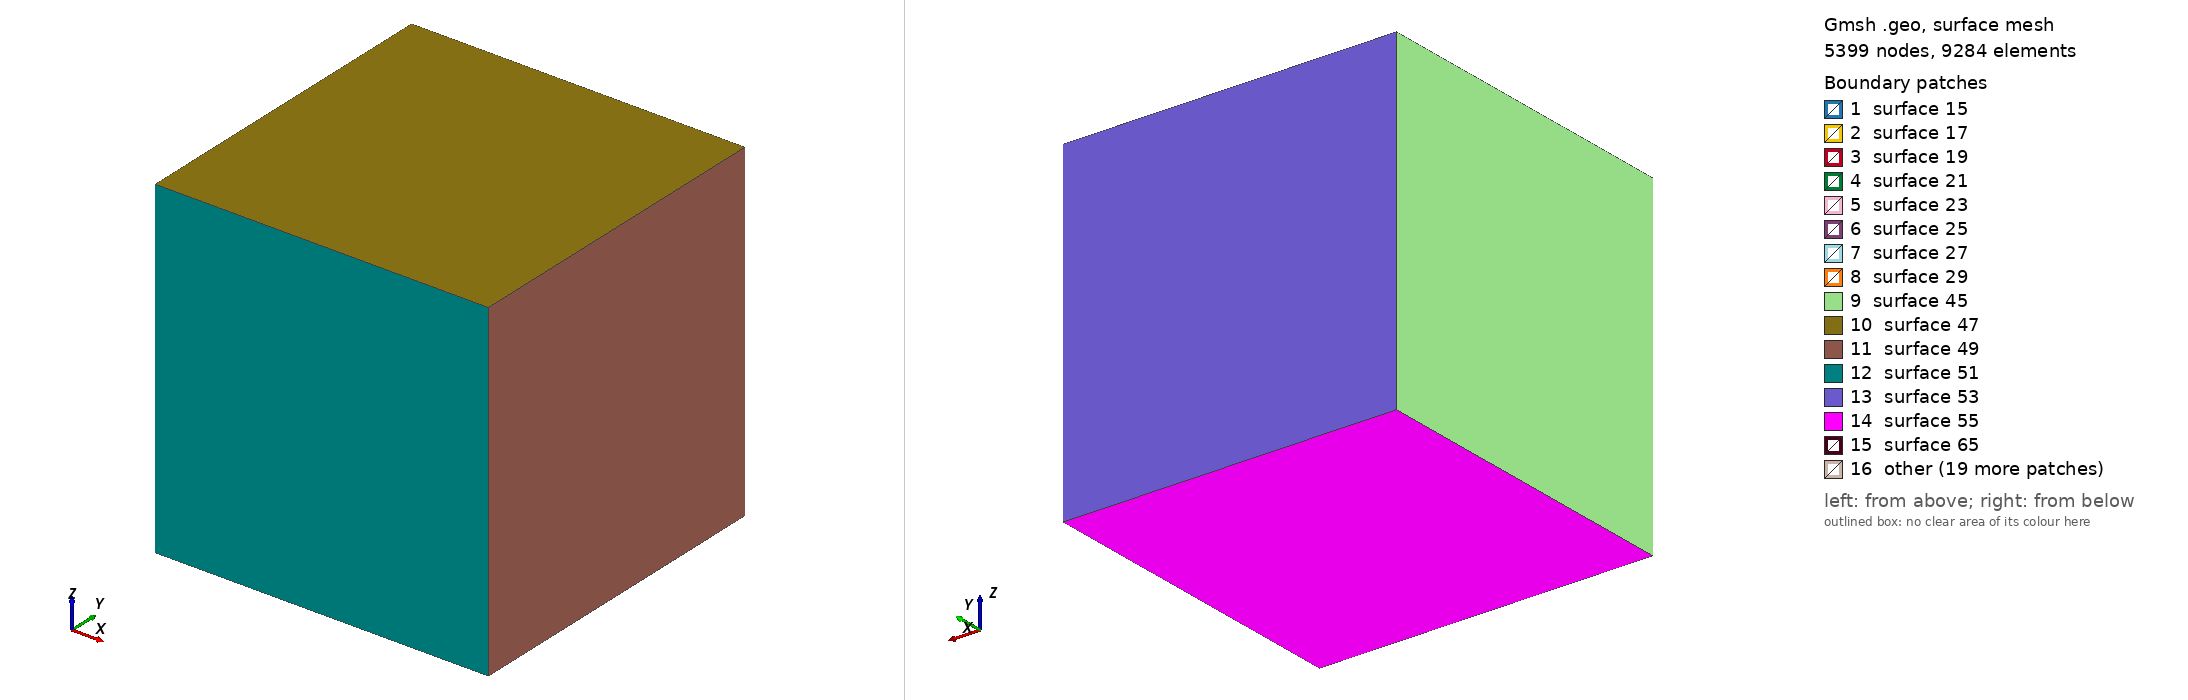

Gmsh geometry script, surface-meshed: 5399 nodes, 9284 surface elements. Boundary patches (legend numbers): 1 surface 15, 2 surface 17, 3 surface 19, 4 surface 21, 5 surface 23, 6 surface 25, 7 surface 27, 8 surface 29, 9 surface 45, 10 surface 47, 11 surface 49, 12 surface 51, 13 surface 53, 14 surface 55, 15 surface 65, 16 other. Left view from above one corner, right view from below the opposite corner. The script declares no physical surfaces, so the legend lists its geometric surfaces. The drawing asked Gmsh for element sizes between 1% and 20% of the model's largest extent; the script's own settings can give other sizes.

=== sphere-hybrid.geo (drawn) ===
srad = 1.0;
ffs = 10.0;
num_points = 9;

hs = 0.2;
hf = 1.0;
Point(1) = {0, 0, 0, hs};
Point(2) = {srad, 0, 0, hs};
Point(3) = {0, srad, 0, hs};
Point(4) = {-srad, 0, 0, hs};
Point(5) = {0, -srad, 0, hs};
Point(6) = {0, 0, srad, hs};
Point(7) = {0, 0, -srad, hs};

Point(8) = {ffs, ffs, -ffs, hf};
Point(9) = {-ffs, ffs, -ffs, hf};
Point(10) = {-ffs, -ffs, -ffs, hf};
Point(11) = {ffs, -ffs, -ffs, hf};
Point(12) = {ffs, ffs, ffs, hf};
Point(13) = {-ffs, ffs, ffs, hf};
Point(14) = {-ffs, -ffs, ffs, hf};
Point(15) = {ffs, -ffs, ffs, hf};

Circle(1) = {6, 1, 2};
Circle(2) = {2, 1, 7};
Circle(3) = {7, 1, 4};
Circle(4) = {4, 1, 6}; 
Circle(5) = {3, 1, 6};
Circle(6) = {6, 1, 5};
Circle(7) = {5, 1, 7}; 
Circle(8) = {7, 1, 3}; 
Circle(9) = {4, 1, 3}; 
Circle(10) = {3, 1, 2};
Circle(11) = {2, 1, 5};
Circle(12) = {5, 1, 4};

Line Loop(15) = {9, 5, -4};
Ruled Surface(15) = {15}; //Recombine Surface(15);
Line Loop(17) = {5, 1, -10};
Ruled Surface(17) = {17}; //Recombine Surface(17);
Line Loop(19) = {10, 2, 8};
Ruled Surface(19) = {19}; //Recombine Surface(19);
Line Loop(21) = {8, -9, -3};
Ruled Surface(21) = {21}; //Recombine Surface(21);
Line Loop(23) = {6, 12, 4};
Ruled Surface(23) = {23}; //Recombine Surface(23);
Line Loop(25) = {6, -11, -1};
Ruled Surface(25) = {25}; //Recombine Surface(25);
Line Loop(27) = {11, 7, -2};
Ruled Surface(27) = {27}; //Recombine Surface(27);
Line Loop(29) = {7, 3, -12};
Ruled Surface(29) = {29}; //Recombine Surface(29);

Surface Loop(31) = {19, 17, 15, 21, 29, 27, 25, 23};
//Volume(31) = {31}; Transfinite Volume{31};

Line(32) = {13, 12};
Line(33) = {12, 15};
Line(34) = {15, 14};
Line(35) = {14, 13};
Line(36) = {9, 8};
Line(37) = {8, 11};
Line(38) = {11, 10};
Line(39) = {10, 9};
Line(40) = {9, 13};
Line(41) = {8, 12};
Line(42) = {10, 14};
Line(43) = {11, 15};

Line Loop(44) = {40, -35, -42, 39};
Plane Surface(45) = {44};
Line Loop(46) = {35, 32, 33, 34};
Plane Surface(47) = {46};
Line Loop(48) = {37, 43, -33, -41};
Plane Surface(49) = {48};
Line Loop(50) = {42, -34, -43, 38};
Plane Surface(51) = {50};
Line Loop(52) = {40, 32, -41, -36};
Plane Surface(53) = {52};
Line Loop(54) = {36, 37, 38, 39};
Plane Surface(55) = {54};

Surface Loop(56) = {45, 53, 47, 49, 55, 51};

Volume(57) = {31, 56};

Extrude {
	Surface {19, 17, 15, 21, 29, 27, 25, 23}; Layers{ {10,10}, {1e-2,5e-2} };
	Recombine;
}

Mesh.Algorithm = 6; // Frontal
